Dataset: dataset (GitHub, James7803/CS-4641-Group-130). Classes: glioma, meningioma, no tumor, pituitary tumor.

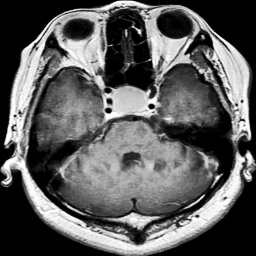
Label: pituitary tumor

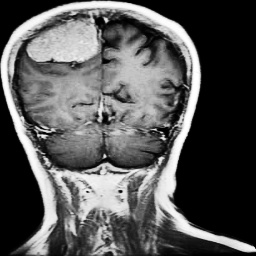
Label: meningioma

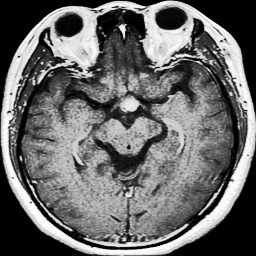
Label: pituitary tumor

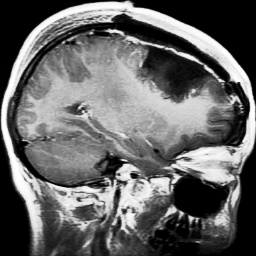
Label: glioma

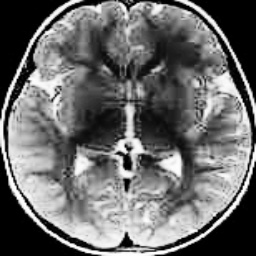
Label: no tumor

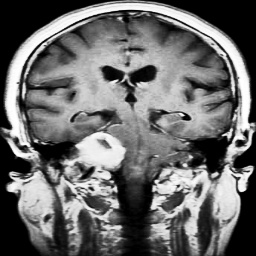
Label: meningioma
